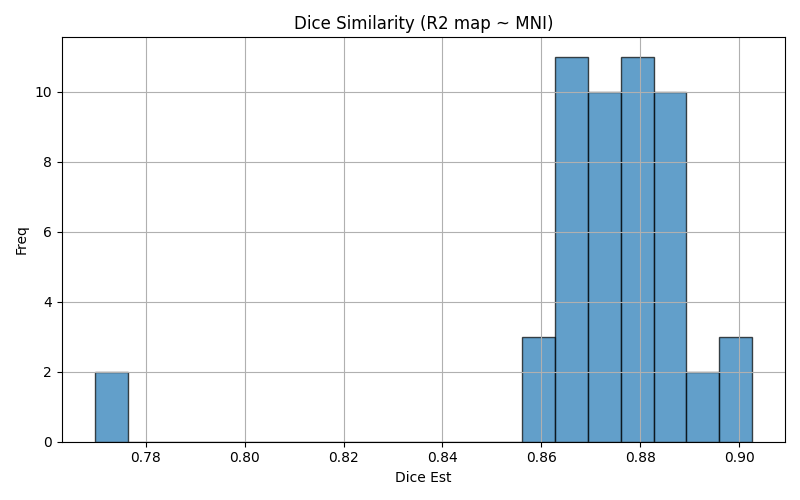

Values plotted in this chart, from the file beside it:
img1	img2	dice	voxinmask	voxoutmask	ratio_inoutmask
sub-07_run-1	mni152	0.8991	92.19	7.806	11.81
sub-04_run-2	mni152	0.8685	90.29	9.71	9.298
sub-11_run-2	mni152	0.8842	92.55	7.453	12.42
sub-24_run-2	mni152	0.8835	90.94	9.064	10.03
sub-19_run-2	mni152	0.8659	90.48	9.524	9.499
sub-08_run-1	mni152	0.8848	94.7	5.299	17.87
sub-02_run-2	mni152	0.8932	92.98	7.016	13.25
sub-01_run-2	mni152	0.8691	91.43	8.575	10.66
sub-05_run-1	mni152	0.8681	89.7	10.3	8.711
sub-06_run-2	mni152	0.8823	91.83	8.166	11.25
sub-26_run-1	mni152	0.8851	92.5	7.502	12.33
sub-17_run-2	mni152	0.8728	90.59	9.406	9.632
sub-13_run-1	mni152	0.8818	90.81	9.191	9.88
sub-03_run-2	mni152	0.8816	93.44	6.563	14.24
sub-12_run-2	mni152	0.8626	90.53	9.473	9.556
sub-05_run-2	mni152	0.8617	89.96	10.04	8.965
sub-08_run-2	mni152	0.8996	93.48	6.516	14.35
sub-18_run-1	mni152	0.8755	89.76	10.24	8.764
sub-09_run-2	mni152	0.8763	91.72	8.281	11.08
sub-25_run-2	mni152	0.8771	90.47	9.532	9.491
sub-14_run-2	mni152	0.8716	88.81	11.19	7.933
sub-04_run-1	mni152	0.8671	90.45	9.548	9.473
sub-14_run-1	mni152	0.8649	88.57	11.43	7.753
sub-17_run-1	mni152	0.8706	89.49	10.51	8.518
sub-06_run-1	mni152	0.8823	91.9	8.1	11.35
sub-25_run-1	mni152	0.8741	89.88	10.12	8.882
sub-21_run-2	mni152	0.8571	89.58	10.42	8.596
sub-22_run-2	mni152	0.866	89.25	10.75	8.306
sub-20_run-1	mni152	0.8694	89.57	10.43	8.588
sub-23_run-1	mni152	0.879	90.99	9.008	10.1
sub-23_run-2	mni152	0.8843	91.6	8.398	10.91
sub-15_run-1	mni152	0.8738	90.89	9.115	9.971
sub-01_run-1	mni152	0.8688	91.23	8.772	10.4
sub-22_run-1	mni152	0.8674	89.39	10.61	8.428
sub-07_run-2	mni152	0.9026	92.52	7.483	12.36
sub-26_run-2	mni152	0.8871	92.59	7.407	12.5
sub-19_run-1	mni152	0.8699	90.79	9.214	9.853
sub-21_run-1	mni152	0.8641	89.66	10.34	8.675
sub-10_run-1	mni152	0.8852	92.07	7.933	11.61
sub-10_run-2	mni152	0.8874	92.16	7.844	11.75
sub-03_run-1	mni152	0.8868	93.51	6.491	14.41
sub-16_run-1	mni152	0.7733	78.21	21.79	3.588
sub-09_run-1	mni152	0.8803	91.5	8.501	10.76
sub-18_run-2	mni152	0.8772	89.87	10.13	8.871
sub-15_run-2	mni152	0.8744	91.65	8.351	10.97
sub-13_run-2	mni152	0.8825	90.79	9.207	9.861
sub-16_run-2	mni152	0.7697	77.96	22.04	3.538
sub-02_run-1	mni152	0.8929	92.51	7.492	12.35
sub-24_run-1	mni152	0.8788	90.29	9.713	9.296
sub-12_run-1	mni152	0.865	90.91	9.092	9.999
sub-11_run-1	mni152	0.885	92.51	7.486	12.36
sub-20_run-2	mni152	0.8721	89.77	10.23	8.779
